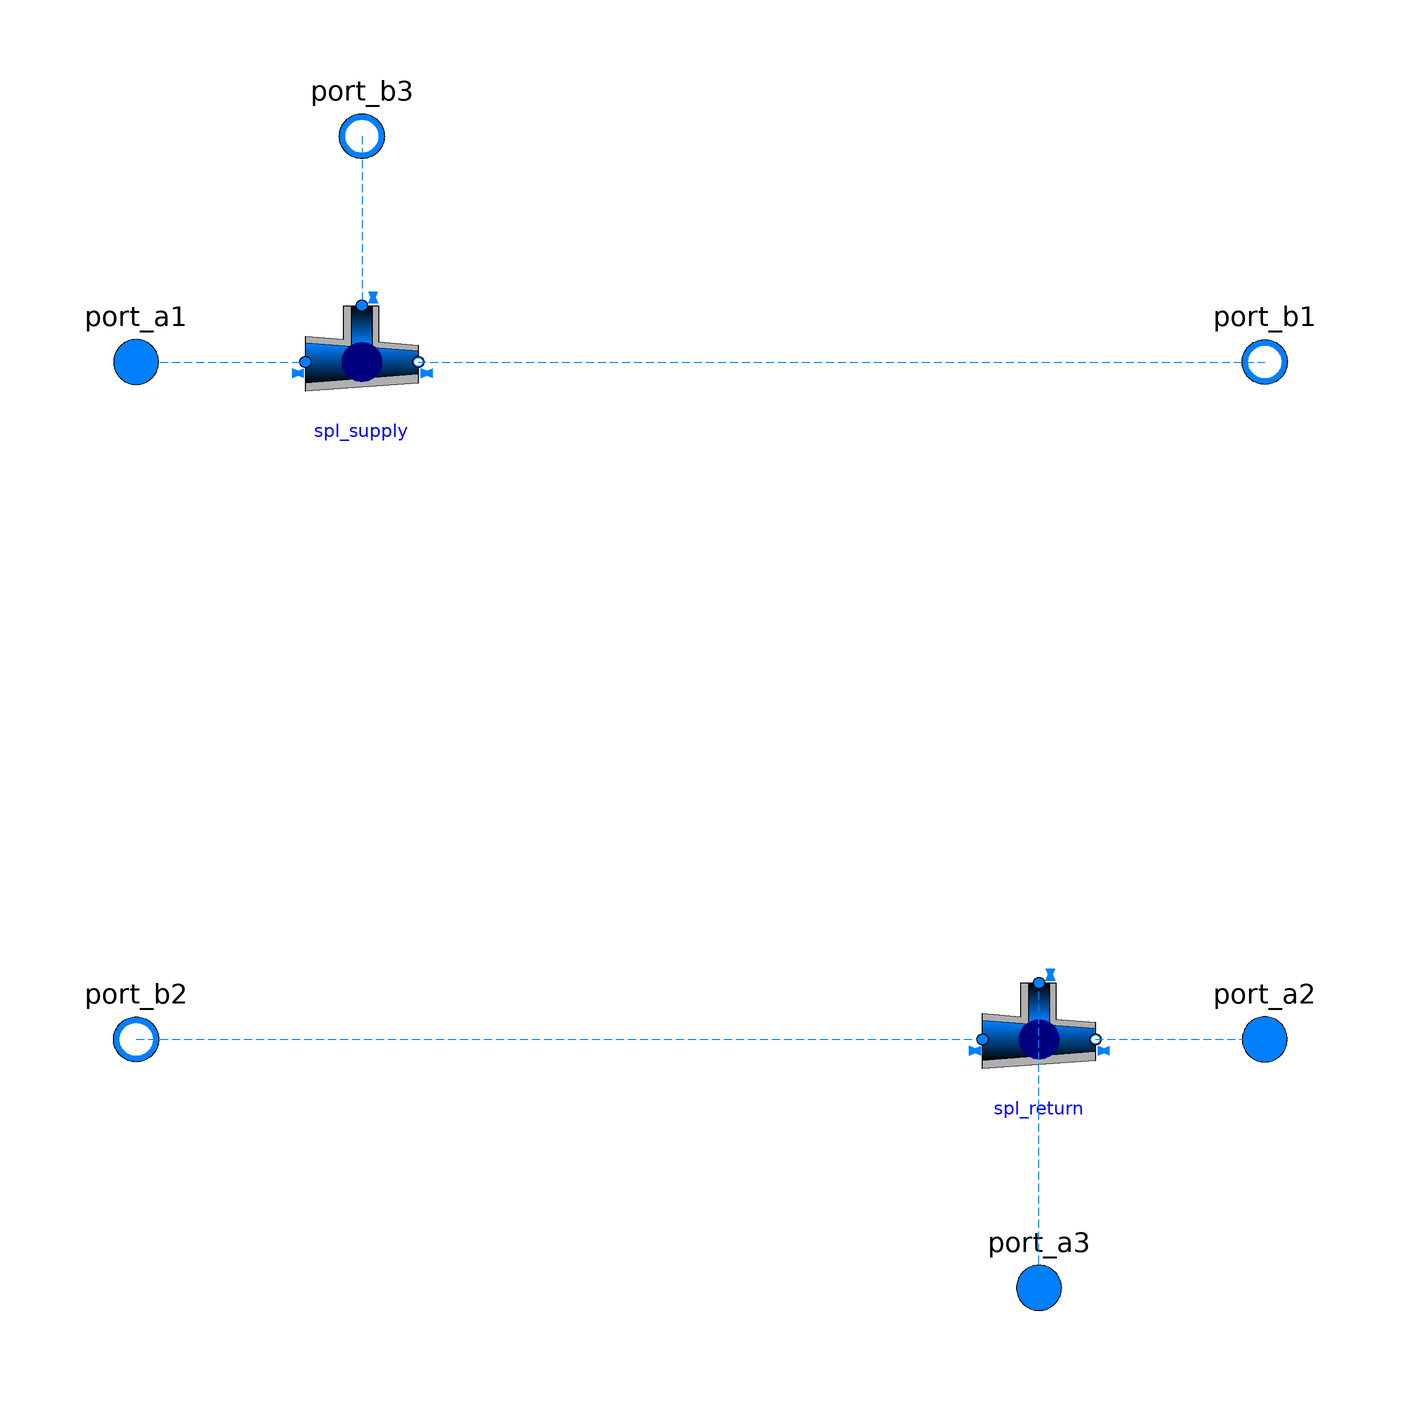

This picture is the connection diagram that the Modelica source below describes through its graphical annotations.

model CollectorUnit "Collector unit"
    replaceable package Medium = Modelica.Media.Interfaces.PartialMedium
      "Medium in the component"
      annotation (__Dymola_choicesAllMatching=true);
    //Extensions
    extends Buildings.Fluid.Interfaces.PartialFourPort(
      redeclare package Medium1 = Medium,
      redeclare package Medium2 = Medium,
      final allowFlowReversal1 = allowFlowReversal,
      final allowFlowReversal2 = allowFlowReversal);
    extends Buildings.Fluid.Interfaces.LumpedVolumeDeclarations;
    parameter Boolean allowFlowReversal=true
      "= true to allow flow reversal, false restricts to design direction (port_a -> port_b)"
      annotation(Dialog(tab="Assumptions"));
    parameter Modelica.SIunits.MassFlowRate m_flow_nominal
      "Nominal mass flow rate"
      annotation(Dialog(group = "Nominal condition"));
    parameter Modelica.SIunits.MassFlowRate m_flow_small(min=0) = 1E-4*abs(m_flow_nominal)
      "Small mass flow rate for regularization of zero flow";
    Modelica.Fluid.Interfaces.FluidPort_a port_a3(
                       redeclare final package Medium = Medium,
                       m_flow(min=if allowFlowReversal1 then -Modelica.Constants.inf else 0),
                       h_outflow(start=Medium.h_default))
      "Fluid connector a1 (positive design flow direction is from port_a1 to port_b1)"
      annotation (Placement(transformation(extent={{50,-114},{70,-94}},
              rotation=0), iconTransformation(extent={{50,-114},{70,-94}})));
    Modelica.Fluid.Interfaces.FluidPort_b port_b3(
                       redeclare final package Medium = Medium,
                       m_flow(max=if allowFlowReversal2 then +Modelica.Constants.inf else 0),
                       h_outflow(start=Medium.h_default))
      "Fluid connector b2 (positive design flow direction is from port_a2 to port_b2)"
      annotation (Placement(transformation(extent={{-50,90},{-70,110}},
                            rotation=0),
                  iconTransformation(extent={{-50,90},{-70,110}})));
    Buildings.Fluid.FixedResistances.Junction spl_supply(
      redeclare package Medium = Medium,
      m_flow_nominal={m_flow_nominal,-m_flow_nominal,-m_flow_nominal},
      dp_nominal={0,0,0},
      massDynamics=Modelica.Fluid.Types.Dynamics.SteadyState,
      energyDynamics=Modelica.Fluid.Types.Dynamics.DynamicFreeInitial)
      annotation (Placement(transformation(extent={{-70,70},{-50,50}})));
    Buildings.Fluid.FixedResistances.Junction spl_return(
      redeclare package Medium = Medium,
      m_flow_nominal={-m_flow_nominal,m_flow_nominal,m_flow_nominal},
      dp_nominal={0,0,0},
      massDynamics=Modelica.Fluid.Types.Dynamics.SteadyState,
      energyDynamics=Modelica.Fluid.Types.Dynamics.DynamicFreeInitial)
      annotation (Placement(transformation(extent={{50,-50},{70,-70}})));
  equation
    connect(port_a1, spl_supply.port_1) annotation (Line(
        points={{-100,60},{-70,60}},
        color={0,127,255},
        pattern=LinePattern.Dash));
    connect(port_b3, spl_supply.port_3) annotation (Line(
        points={{-60,100},{-60,70}},
        color={0,127,255},
        pattern=LinePattern.Dash));
    connect(spl_supply.port_2, port_b1) annotation (Line(
        points={{-50,60},{100,60}},
        color={0,127,255},
        pattern=LinePattern.Dash));
    connect(port_b2, spl_return.port_1) annotation (Line(
        points={{-100,-60},{50,-60}},
        color={0,127,255},
        smooth=Smooth.None,
        pattern=LinePattern.Dash));
    connect(spl_return.port_2, port_a2) annotation (Line(
        points={{70,-60},{100,-60}},
        color={0,127,255},
        smooth=Smooth.None,
        pattern=LinePattern.Dash));
    connect(port_a3, spl_return.port_3) annotation (Line(
        points={{60,-104},{60,-50}},
        color={0,127,255},
        smooth=Smooth.None,
        pattern=LinePattern.Dash));
    annotation (Diagram(coordinateSystem(preserveAspectRatio=false, extent={{-100,
              -100},{100,100}}), graphics), Documentation(revisions="<html>
<p><ul>
<li>November 2016 by Wilfried Thomaré:<br> 
First implementationn</li>
</ul></p>
</html>"),
      Icon(coordinateSystem(preserveAspectRatio=false, extent={{-100,-100},{100,
              100}}),
          graphics={
          Line(
            points={{-100,-60},{100,-60}},
            color={0,128,255}),
          Line(
            points={{-100,60},{-60,60},{-60,100}},
            color={255,85,85}),
          Line(
            points={{-60,60},{100,60}},
            color={255,85,85}),
          Line(
            points={{60,-70},{60,-104}},
            color={0,128,255}),
          Polygon(
            points={{-80,68},{-68,68},{-68,80},{-52,80},{-52,68},{-20,68},{-20,52},
                {-80,52},{-80,68}},
            lineColor={255,85,85},
            fillColor={255,255,255},
            fillPattern=FillPattern.Solid),
          Polygon(
            points={{80,-68},{68,-68},{68,-80},{52,-80},{52,-68},{20,-68},{20,-52},
                {80,-52},{80,-68}},
            lineColor={0,128,255},
            fillColor={255,255,255},
            fillPattern=FillPattern.Solid)}));
  end CollectorUnit;